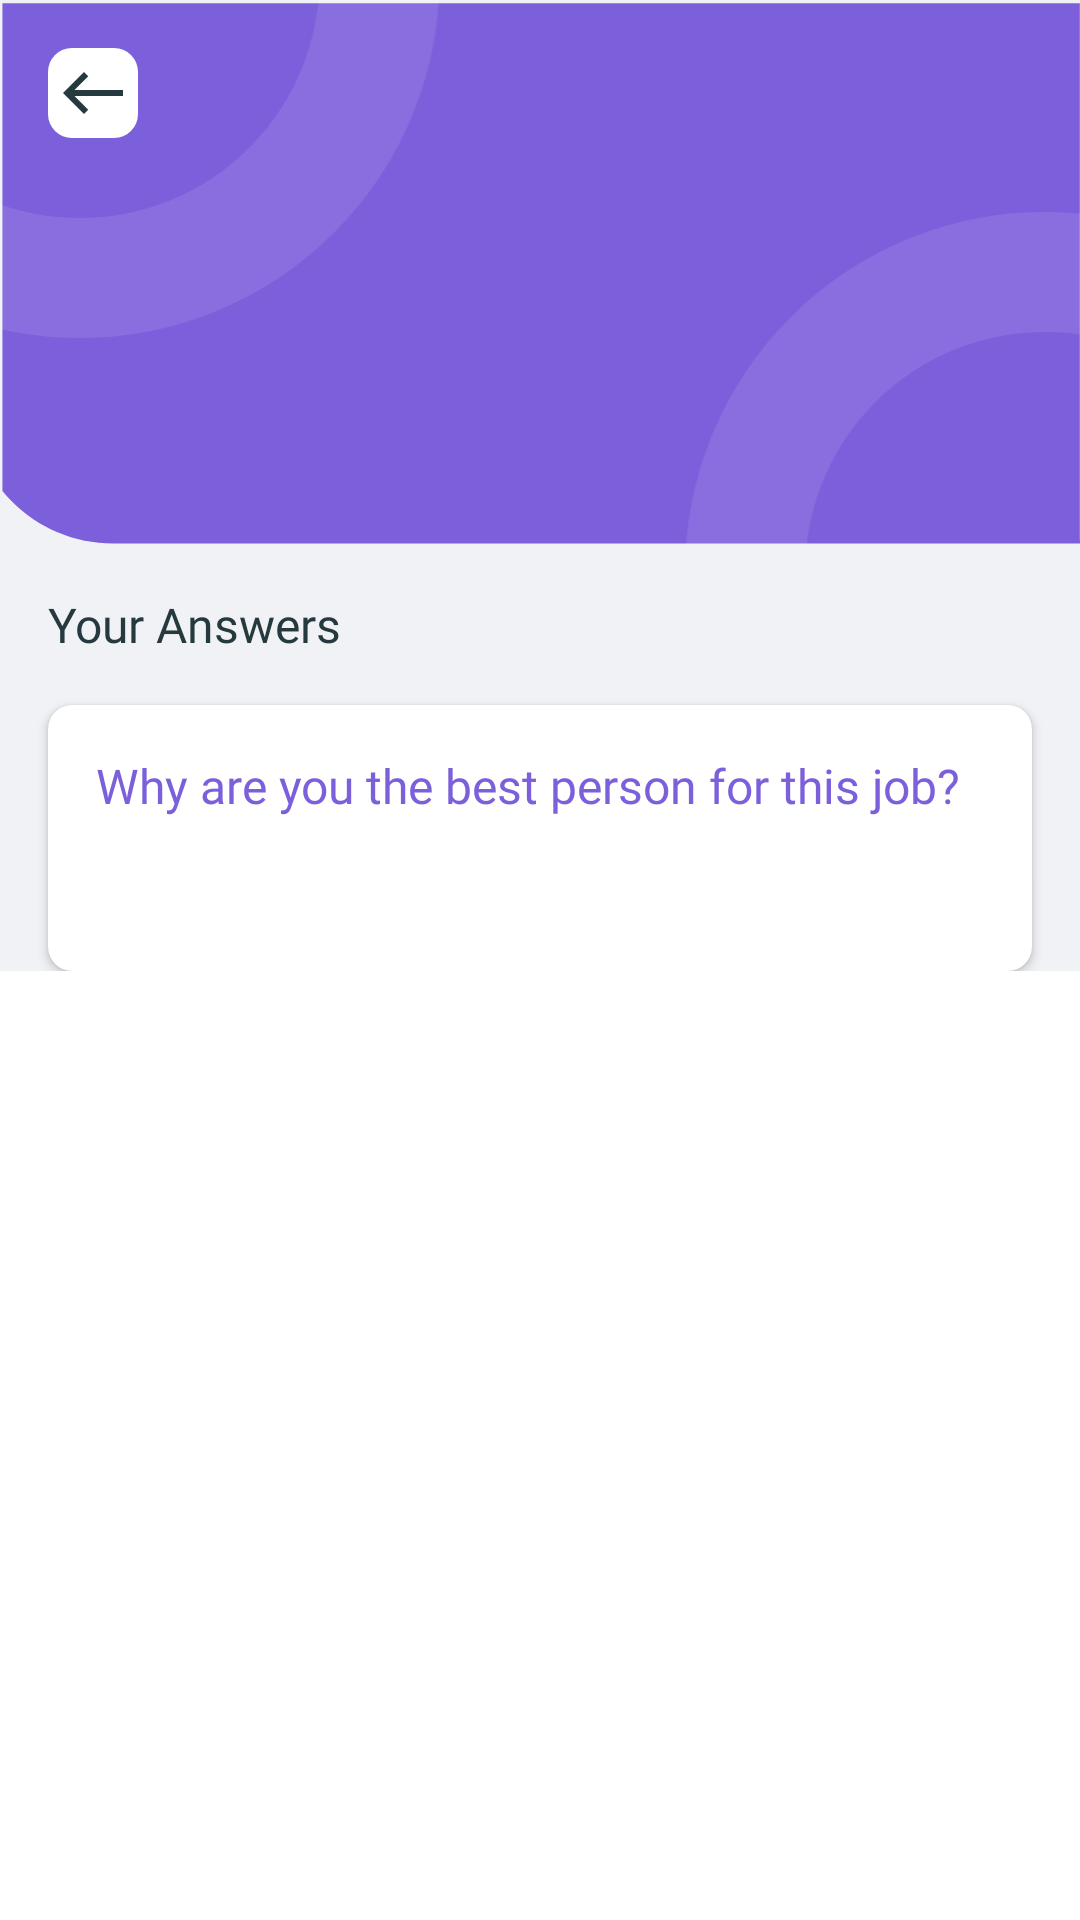

Produce the Android XML layout that renders to this screen, including the resource entries it uses.
<!-- AndroidManifest.xml: application theme Theme.SoftSkillsMeter -->
<!-- res/layout/fragment_answers.xml -->
<?xml version="1.0" encoding="utf-8"?>
<layout xmlns:android="http://schemas.android.com/apk/res/android"
    xmlns:app="http://schemas.android.com/apk/res-auto"
    xmlns:tools="http://schemas.android.com/tools">

    <androidx.core.widget.NestedScrollView
        android:layout_width="match_parent"
        android:layout_height="match_parent">

        <androidx.constraintlayout.widget.ConstraintLayout
            android:layout_width="match_parent"
            android:layout_height="match_parent"
            android:background="@color/colorBackgroundPrimary"
            tools:context=".ui.home.fragments.HomeFragment">

            <ImageView
                android:id="@+id/iv_header"
                android:layout_width="match_parent"
                android:layout_height="wrap_content"
                android:scaleType="fitXY"
                android:src="@drawable/header"
                app:layout_constraintTop_toTopOf="parent" />

            <FrameLayout
                android:id="@+id/back"
                android:layout_width="30dp"
                android:layout_height="30dp"
                android:layout_margin="@dimen/regular"
                android:background="@drawable/background_fill_white_radius"
                app:layout_constraintStart_toStartOf="parent"
                app:layout_constraintTop_toTopOf="parent">

                <ImageView
                    android:layout_width="wrap_content"
                    android:layout_height="wrap_content"
                    android:layout_gravity="center"
                    android:src="@drawable/ic_arrow_left" />
            </FrameLayout>

            <TextView
                android:id="@+id/tv_header_title"
                style="@style/TitleStyle"
                android:layout_width="wrap_content"
                android:layout_height="wrap_content"
                android:layout_marginTop="@dimen/xxlarge"
                app:layout_constraintBottom_toBottomOf="@id/iv_header"
                app:layout_constraintEnd_toEndOf="parent"
                app:layout_constraintStart_toStartOf="parent"
                app:layout_constraintTop_toTopOf="parent"
                app:layout_constraintVertical_bias="0.33"
                tools:text="Teamwork Answers" />

            <TextView
                android:id="@+id/tv_skill_score"
                android:layout_width="wrap_content"
                android:layout_height="wrap_content"
                android:layout_marginTop="@dimen/xlarge"
                android:background="@drawable/background_border_white_radius"
                android:fontFamily="@font/gt_america_extended_medium"
                android:padding="@dimen/regular"
                android:textColor="@color/colorPrimary"
                android:textSize="@dimen/text_size_large"
                app:layout_constraintEnd_toEndOf="parent"
                app:layout_constraintStart_toStartOf="parent"
                app:layout_constraintTop_toBottomOf="@id/tv_header_title"
                tools:text="9/10" />

            <TextView
                android:id="@+id/tv_title_answer"
                android:layout_width="wrap_content"
                android:layout_height="wrap_content"
                android:layout_marginHorizontal="@dimen/regular"
                android:layout_marginTop="@dimen/regular"
                android:fontFamily="@font/gt_america_regular"
                android:text="@string/your_answers"
                android:textColor="@color/colorTextPrimary"
                android:textSize="@dimen/text_size_medium"
                app:layout_constraintStart_toStartOf="parent"
                app:layout_constraintTop_toBottomOf="@id/iv_header" />

            <androidx.cardview.widget.CardView
                android:layout_width="match_parent"
                android:layout_height="wrap_content"
                android:layout_margin="@dimen/regular"
                android:layout_marginBottom="@dimen/small"
                android:elevation="@dimen/cardview_default_elevation"
                app:cardCornerRadius="@dimen/radius_background_small"
                app:layout_constraintTop_toBottomOf="@id/tv_title_answer">

                <androidx.constraintlayout.widget.ConstraintLayout
                    android:layout_width="match_parent"
                    android:layout_height="wrap_content"
                    android:padding="@dimen/regular">

                    <TextView
                        android:id="@+id/tv_question"
                        android:layout_width="wrap_content"
                        android:layout_height="wrap_content"
                        android:layout_marginBottom="@dimen/regular"
                        android:fontFamily="@font/gt_america_extended_medium"
                        android:text="Why are you the best person for this job?"
                        android:textColor="@color/colorPrimary"
                        android:textSize="@dimen/text_size_medium"
                        app:layout_constraintStart_toStartOf="parent"
                        app:layout_constraintTop_toTopOf="parent" />

                    <TextView
                        android:id="@+id/tv_feedback"
                        android:layout_width="match_parent"
                        android:layout_height="wrap_content"
                        android:layout_marginTop="@dimen/regular"
                        android:layout_marginBottom="@dimen/regular"
                        android:fontFamily="@font/gt_america_regular"
                        android:textColor="@color/colorTextPrimary"
                        android:textSize="@dimen/text_size_regular"
                        app:layout_constraintTop_toBottomOf="@id/tv_question"
                        tools:text="This is some feedback. This is some feedback. This is some feedback. This is some feedback. This is some feedback. " />

                </androidx.constraintlayout.widget.ConstraintLayout>

            </androidx.cardview.widget.CardView>

        </androidx.constraintlayout.widget.ConstraintLayout>

    </androidx.core.widget.NestedScrollView>

</layout>
<!-- resources referenced by this layout -->
<resources>
  <color name="colorBackgroundPrimary">#F1F2F6</color>
  <color name="colorPrimary">#7C60DB</color>
  <color name="colorTextPrimary">#243A3F</color>
  <dimen name="radius_background_small">8dp</dimen>
  <dimen name="regular">16dp</dimen>
  <dimen name="small">8dp</dimen>
  <dimen name="text_size_large">20sp</dimen>
  <dimen name="text_size_medium">16sp</dimen>
  <dimen name="text_size_regular">14sp</dimen>
  <dimen name="xlarge">48dp</dimen>
  <dimen name="xxlarge">52dp</dimen>
  <!-- drawable background_fill_white_radius (drawable) -->
  <?xml version="1.0" encoding="utf-8"?>
  <shape xmlns:android="http://schemas.android.com/apk/res/android"
      android:shape="rectangle">
  
      <solid android:color="@color/colorBackgroundSecondary" />
  
      <corners android:radius="@dimen/radius_background_small" />
  
  </shape>
  <!-- drawable header: png bitmap (drawable-hdpi, 3868 bytes) -->
  <!-- drawable ic_arrow_left (drawable) -->
  <vector xmlns:android="http://schemas.android.com/apk/res/android"
      android:width="24dp"
      android:height="24dp"
      android:viewportWidth="24"
      android:viewportHeight="24">
    <path
        android:pathData="M9,19l1.41,-1.41L5.83,13H22V11H5.83l4.59,-4.59L9,5l-7,7L9,19z"
        android:fillColor="#243A3F"/>
  </vector>
  <string name="your_answers">Your Answers</string>
  <style name="Theme.SoftSkillsMeter" parent="Theme.MaterialComponents.DayNight.DarkActionBar">
          
          <item name="colorPrimary">@color/purple_500</item>
          <item name="colorPrimaryVariant">@color/purple_700</item>
          <item name="colorOnPrimary">@color/white</item>
          
          <item name="colorSecondary">@color/teal_200</item>
          <item name="colorSecondaryVariant">@color/teal_700</item>
          <item name="colorOnSecondary">@color/black</item>
          
          <item name="android:statusBarColor" tools:targetApi="l">?attr/colorPrimaryVariant</item>
          
      </style>
  <color name="colorBackgroundSecondary">#FFFFFF</color>
  <color name="purple_500">#FF6200EE</color>
  <color name="purple_700">#FF3700B3</color>
  <color name="white">#FFFFFFFF</color>
  <color name="teal_200">#FF03DAC5</color>
  <color name="teal_700">#FF018786</color>
  <color name="black">#FF000000</color>
</resources>
